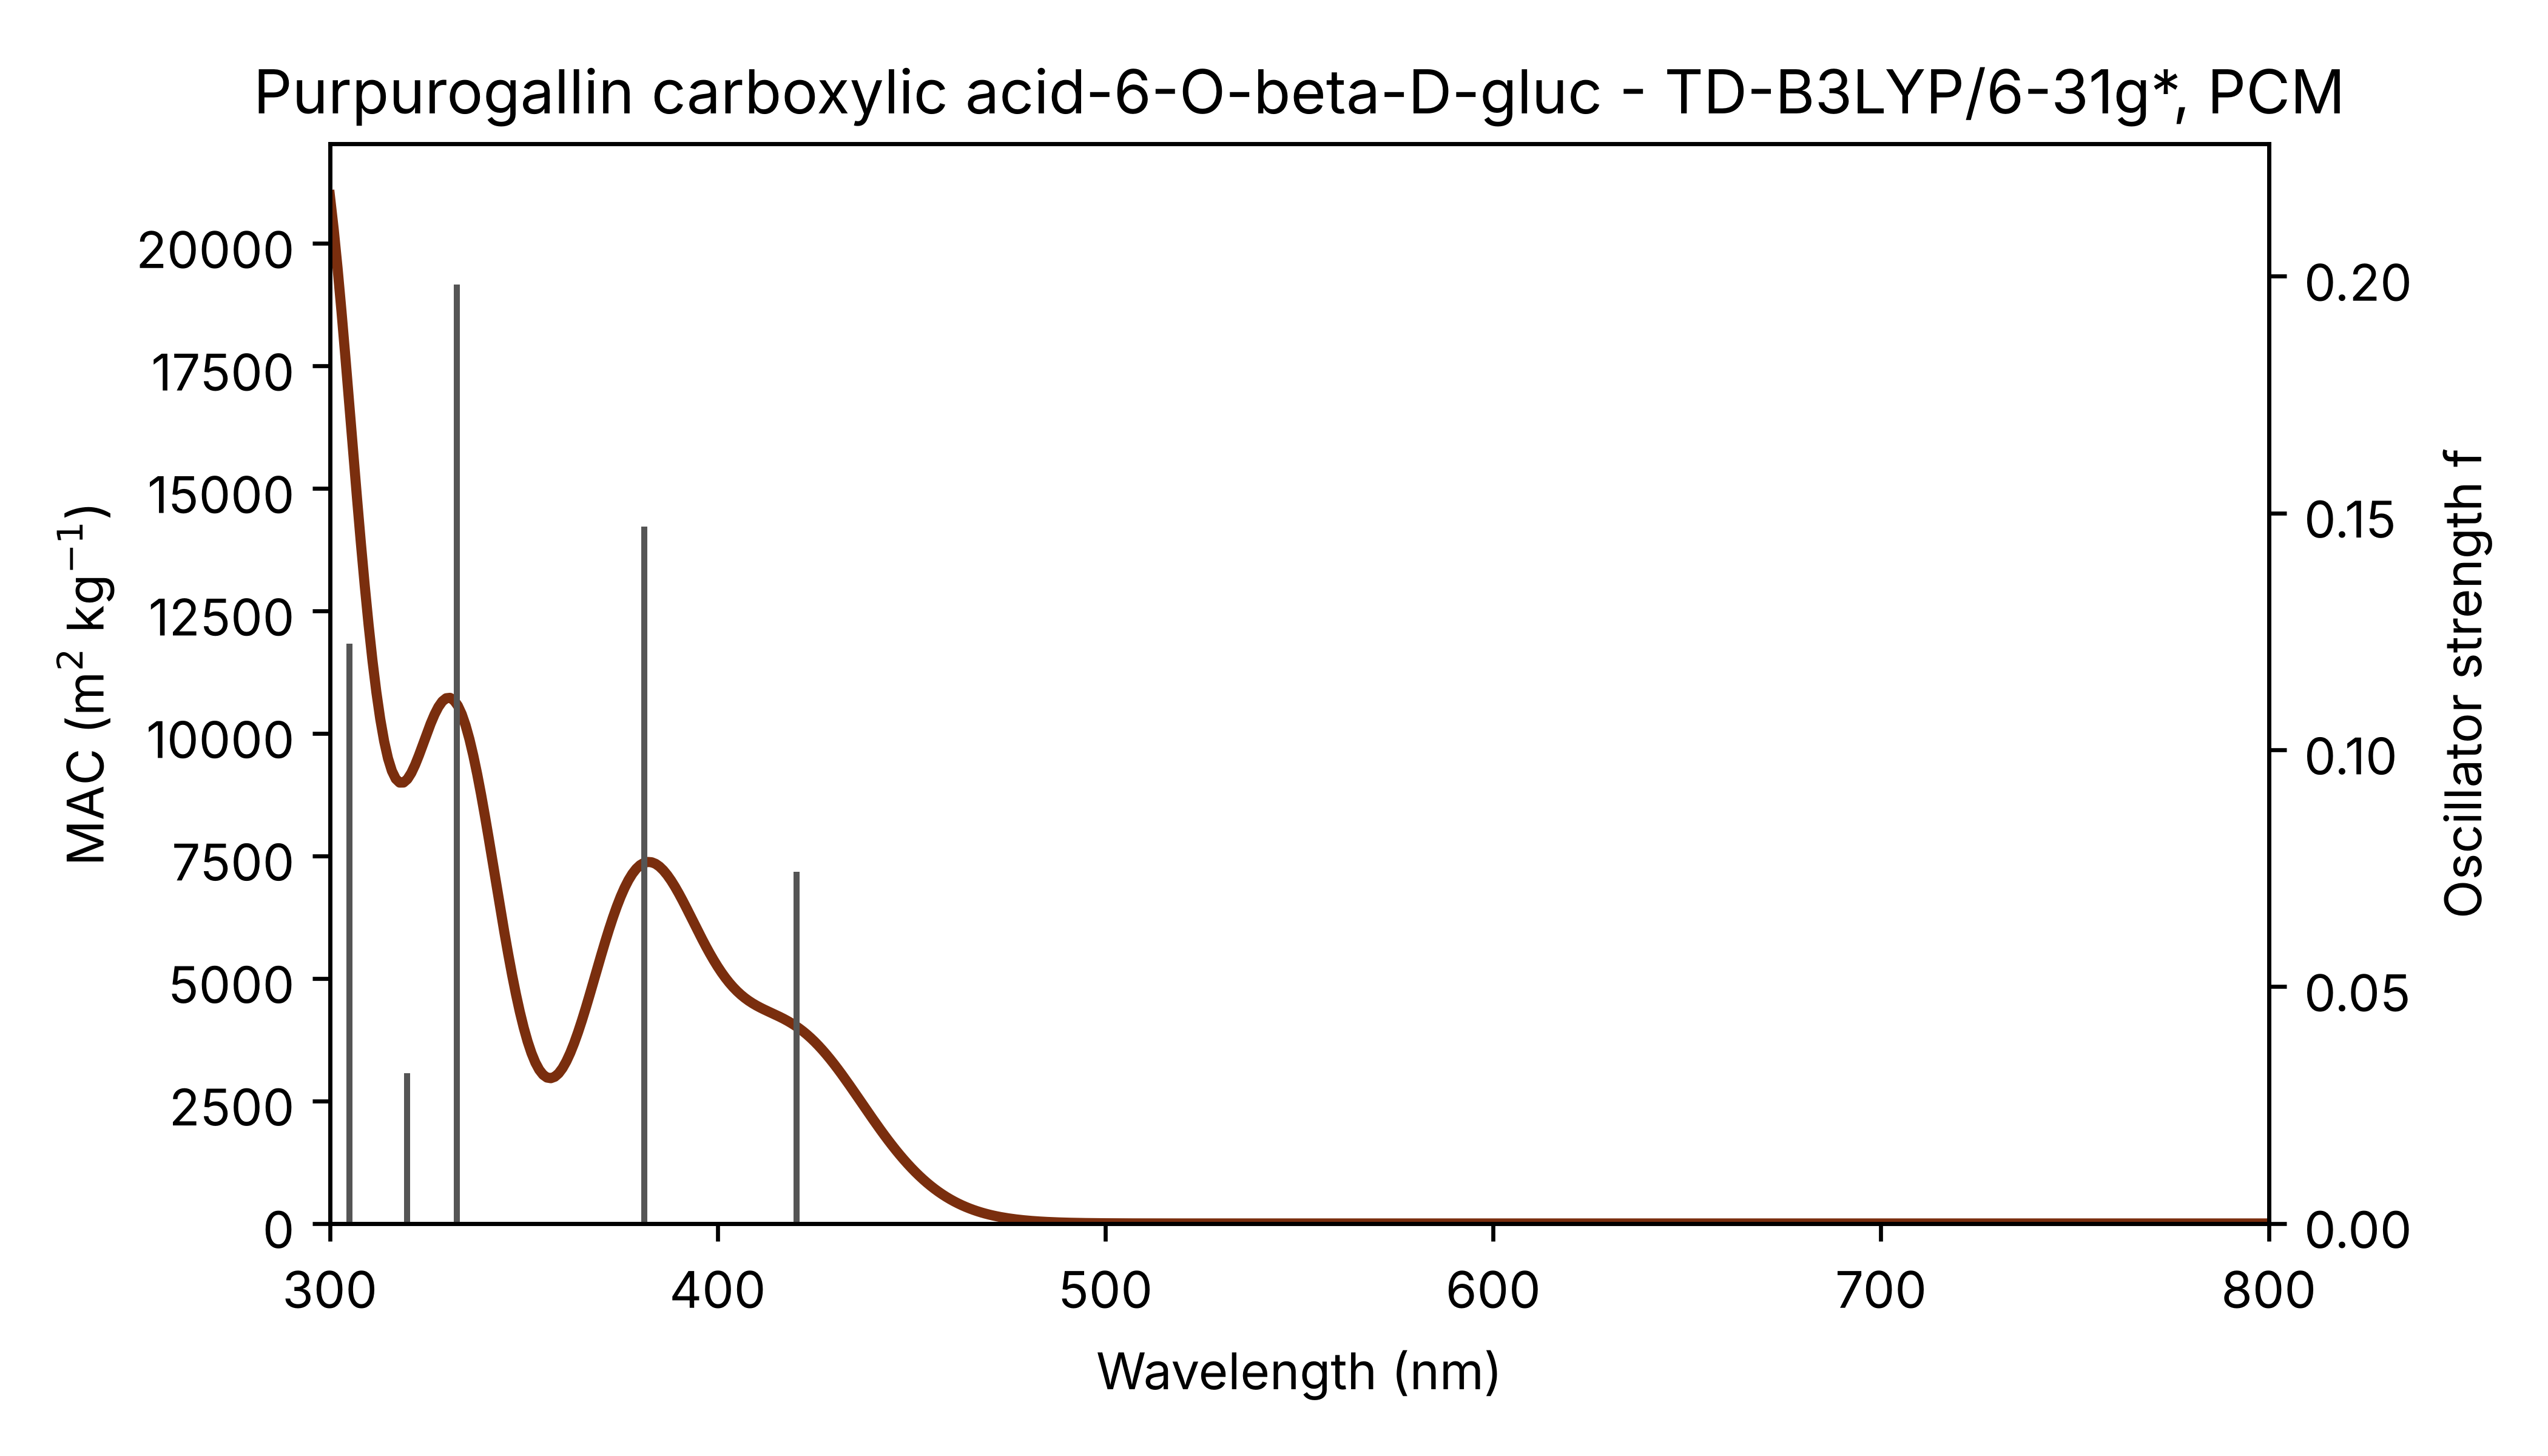

Values plotted in this chart, from the file beside it:
Wavelength_nm, Energy_eV, Oscillator_Strength, Epsilon_L_mol-1_cm-1, MAC_estimated
300, 4.133, 1.354, 38859, 20988
301, 4.119, 1.309, 37567, 20290
302, 4.105, 1.257, 36091, 19493
303, 4.092, 1.201, 34473, 18619
304, 4.078, 1.141, 32755, 17691
305, 4.065, 1.079, 30980, 16732
306, 4.052, 1.017, 29189, 15765
307, 4.039, 0.9553, 27423, 14811
308, 4.025, 0.8959, 25717, 13890
309, 4.012, 0.8397, 24104, 13018
310, 3.999, 0.7877, 22612, 12212
311, 3.987, 0.7407, 21263, 11484
312, 3.974, 0.6993, 20075, 10842
313, 3.961, 0.664, 19060, 10294
314, 3.949, 0.6349, 18226, 9844
315, 3.936, 0.6122, 17575, 9492
316, 3.924, 0.5957, 17102, 9237
317, 3.911, 0.5853, 16801, 9074
318, 3.899, 0.5803, 16659, 8997
319, 3.887, 0.5804, 16662, 8999
320, 3.875, 0.5848, 16789, 9068
321, 3.862, 0.5929, 17020, 9192
322, 3.85, 0.6037, 17332, 9361
323, 3.839, 0.6165, 17699, 9559
324, 3.827, 0.6304, 18097, 9774
325, 3.815, 0.6445, 18501, 9992
326, 3.803, 0.6579, 18887, 10201
327, 3.792, 0.67, 19233, 10388
328, 3.78, 0.68, 19519, 10542
329, 3.769, 0.6872, 19728, 10655
330, 3.757, 0.6914, 19846, 10719
331, 3.746, 0.6919, 19863, 10728
332, 3.734, 0.6887, 19771, 10678
333, 3.723, 0.6816, 19566, 10568
334, 3.712, 0.6706, 19250, 10397
335, 3.701, 0.6558, 18826, 10168
336, 3.69, 0.6375, 18300, 9884
337, 3.679, 0.6159, 17681, 9550
338, 3.668, 0.5916, 16982, 9172
339, 3.657, 0.5648, 16214, 8757
340, 3.647, 0.5362, 15392, 8313
341, 3.636, 0.5062, 14532, 7849
342, 3.625, 0.4755, 13649, 7372
343, 3.615, 0.4444, 12757, 6890
344, 3.604, 0.4136, 11873, 6412
345, 3.594, 0.3835, 11009, 5946
346, 3.583, 0.3545, 10178, 5497
347, 3.573, 0.3272, 9392, 5073
348, 3.563, 0.3017, 8661, 4678
349, 3.553, 0.2785, 7994, 4317
350, 3.542, 0.2577, 7397, 3995
351, 3.532, 0.2395, 6877, 3714
352, 3.522, 0.2242, 6436, 3476
353, 3.512, 0.2118, 6079, 3283
354, 3.502, 0.2023, 5806, 3136
355, 3.493, 0.1957, 5618, 3034
356, 3.483, 0.192, 5513, 2977
357, 3.473, 0.1912, 5489, 2964
358, 3.463, 0.1931, 5543, 2993
359, 3.454, 0.1975, 5670, 3062
... 441 more rows
